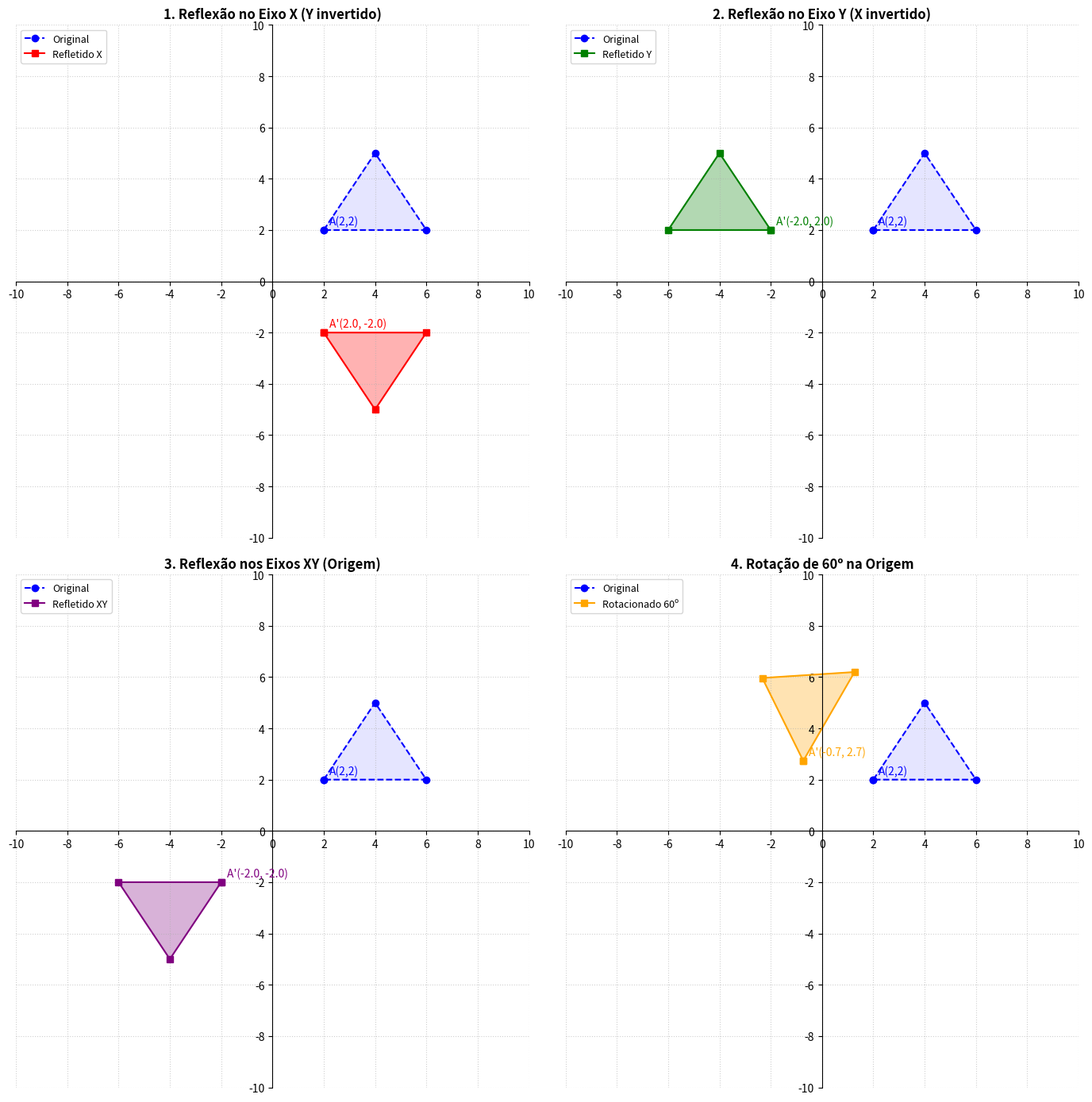

The script that saved this image:
import numpy as np
import matplotlib.pyplot as plt

# Essa função serve para desenhar em cada subplot (cada plano)
def desenhar_cenario(ax, matriz_trans, titulo, cor_trans, label_trans, matriz_vertices):
    # deixando os eixos centralizados
    ax.set_title(titulo, fontweight='bold', fontsize=12)
    ax.set_xlim(-10, 10)
    ax.set_ylim(-10, 10)

    ax.spines['left'].set_position('zero')
    ax.spines['bottom'].set_position('zero')
    ax.spines['right'].set_color('none')
    ax.spines['top'].set_color('none')

    ax.grid(True, linestyle=':', alpha=0.6)
    ax.set_xticks(np.arange(-10, 11, 2))
    ax.set_yticks(np.arange(-10, 11, 2))
    ax.set_aspect('equal')

    # triangulo Original (Azul, sempre no 1º Quadrante)
    x_orig, y_orig = matriz_vertices[0, :], matriz_vertices[1, :]
    ax.plot(x_orig, y_orig, color='blue', linestyle='--', marker='o', label='Original')
    ax.fill(x_orig, y_orig, color='blue', alpha=0.1)

    # triangulo transformado
    x_trans, y_trans = matriz_trans[0, :], matriz_trans[1, :]
    ax.plot(x_trans, y_trans, color=cor_trans, linestyle='-', marker='s', label=label_trans)
    ax.fill(x_trans, y_trans, color=cor_trans, alpha=0.3)

    # legendas
    ax.annotate(f"A(2,2)", (x_orig[0], y_orig[0]), xytext=(5,5), textcoords="offset points", color='blue')
    ax.annotate(f"A'({x_trans[0]:.1f}, {y_trans[0]:.1f})", (x_trans[0], y_trans[0]), xytext=(5,5), textcoords="offset points", color=cor_trans)

    ax.legend(loc='upper left', fontsize=9)
# Fim da função desenhar_cenario

def plotar_reflexao():
    print("=== Reflexão ===\n")

    # Geometria Original
    # Triângulo: A(2,2), B(4,5), C(6,2) e fechamento A(2,2)
    matriz_vertices = np.array([
        [2, 4, 6, 2], # Eixo X
        [2, 5, 2, 2], # Eixo Y
        [1, 1, 1, 1]  # W
    ], dtype=np.float32)

    # Reflexão no Eixo X (Inverte Y)
    M_RefX = np.array([
        [ 1,  0, 0],
        [ 0, -1, 0],
        [ 0,  0, 1]
    ])

    # Reflexão no Eixo Y (Inverte X)
    M_RefY = np.array([
        [-1,  0, 0],
        [ 0,  1, 0],
        [ 0,  0, 1]
    ])

    # Reflexão na Origem XY (Inverte ambos)
    M_RefXY = np.array([
        [-1,  0, 0],
        [ 0, -1, 0],
        [ 0,  0, 1]
    ])

    # Rotação de 60 graus
    theta = np.radians(60)
    c, s = np.cos(theta), np.sin(theta)
    M_Rot60 = np.array([
        [c, -s, 0],
        [s,  c, 0],
        [0,  0, 1]
    ])

    # Agora, aplica as transformações
    trans_X = M_RefX @ matriz_vertices
    trans_Y = M_RefY @ matriz_vertices
    trans_XY = M_RefXY @ matriz_vertices

    # aplicar a rotação, pois da ter o mesmo resultado da reflexão em algunas casos
    trans_Rot = M_Rot60 @ matriz_vertices

    # ajustando a renderização (Grid 2x2)
    fig, axs = plt.subplots(2, 2, figsize=(14, 14))

    # colocar lado a lado na tela
    desenhar_cenario(axs[0, 0], trans_X, "1. Reflexão no Eixo X (Y invertido)", 'red', 'Refletido X', matriz_vertices)
    desenhar_cenario(axs[0, 1], trans_Y, "2. Reflexão no Eixo Y (X invertido)", 'green', 'Refletido Y', matriz_vertices)
    desenhar_cenario(axs[1, 0], trans_XY, "3. Reflexão nos Eixos XY (Origem)", 'purple', 'Refletido XY', matriz_vertices)
    desenhar_cenario(axs[1, 1], trans_Rot, "4. Rotação de 60º na Origem", 'orange', 'Rotacionado 60º', matriz_vertices)

    plt.tight_layout()
    print("Renderizando Reflexões...")
    plt.show()

# fim da função plotar_reflexao

if __name__ == "__main__":
    plotar_reflexao()
